Run: headless pygame with SDL's dummy video driver; simulated clock (each Clock.tick advances the game by its frame time, no real sleeping); random seed 0; keys injected as events and as key.get_pressed() state; no mouse input.
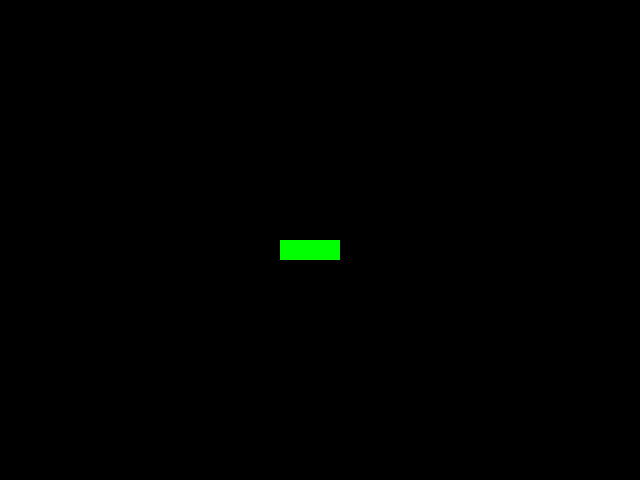
Frame 1 of 4 · flips 1–60 · no input
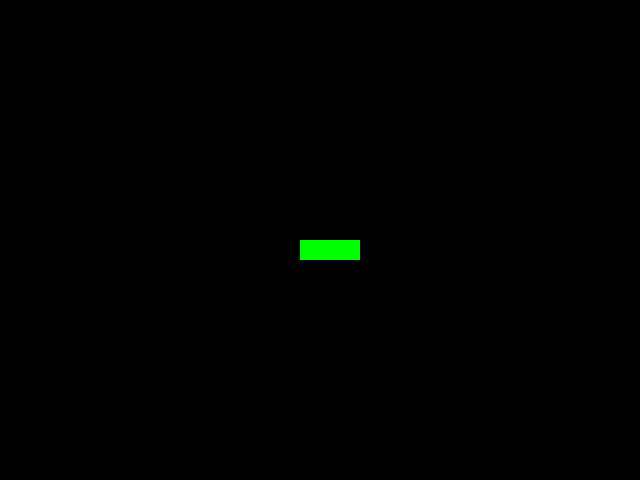
Frame 2 of 4 · flips 61–180 · tapped SPACE, RETURN · held RIGHT (→), D
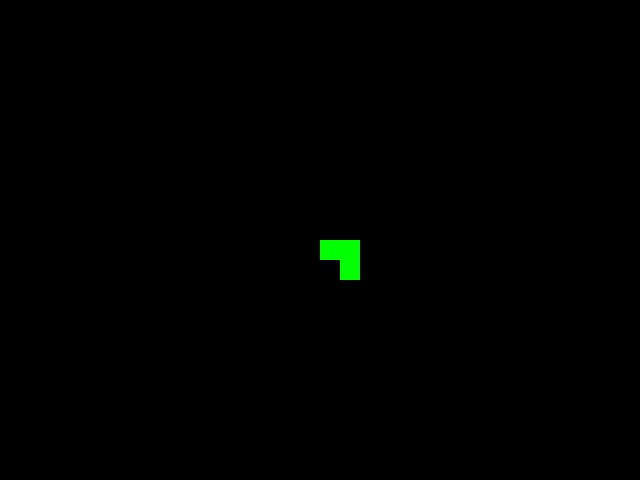
Frame 3 of 4 · flips 181–300 · held DOWN (↓), S
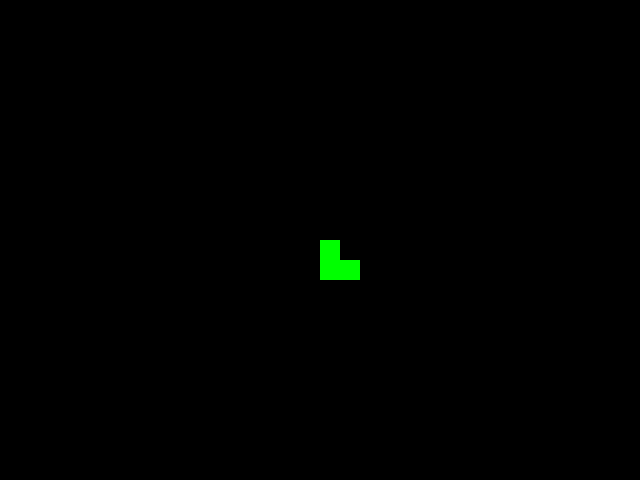
Frame 4 of 4 · flips 301–420 · held LEFT (←), A, UP (↑), W

The pygame program that drew these frames:

""" Lesson 4: 

Objectives
* The snake moves properly at a constant speed and cannot turn back on itself.  
* The game is over when the snake moves off the screen.

Done
Renamed snake to snake_body since it is only one aspect of the snake's state.
Refactor the colour, dx, dy variables to prepend with snake_ to indicate they are part of the snake's state.

Steps

Use integer division (//) to calculate the position of the snake on the chess board.

Improve the geometry so that the snake is defined in terms of squares co-ordinates.
- remove SQUARE_SIZE factor when creating the snake_body, snake_dx_snake_dy
- add in SQUARE_SIZE factor when drawing the snake segments.

Create the snake_body in a for loop to initialize it with three segments.

Change the snake's movement so that it moves at a constant speed in the direction of the arrow keys
and cannot turn back on itself i.e. it cannot start moving in the opposite direction immediately.

in the event loop
* remove the lines to reset snake_dx, snake_dy to 0 
* in the if statement, set both snake_dx, snake_dy  on same line
* move the code block to update the snake position to the while loop, so it is  executed once per frame.

Detect when the snake moves off the screen and end the game.

Write functions and refactor the code to make it more modular and easier to read.
* draw_snake
* change_snake_direction
* change_snake_colour
* is_snake_out_of_bounds

"""
import pygame

# Set up constants for colours.  Each colour is a tuple of red, green, blue  values.
COLOUR_GREEN = (0, 255, 0)
COLOUR_BLACK = (0, 0, 0)
COLOUR_BLUE = (0, 0, 255)
COLOUR_RED = (255, 0, 0)  
COLOUR_YELLOW = (255, 255, 0)
COLOUR_ORANGE = (255, 165, 0)

KEY_COLOUR_MAP = {
    pygame.K_b: COLOUR_BLUE,
    pygame.K_r: COLOUR_RED,
    pygame.K_y: COLOUR_YELLOW,
    pygame.K_g: COLOUR_GREEN,
    pygame.K_o: COLOUR_ORANGE
}
FRAME_RATE = 5  # Frames per second (FPS) for the game
# Set up "Chess board" squares geometry constants
SQUARE_SIZE = 20  # Size of each square in pixels
NUM_SQUARES_X = 32  # Number of squares in the x direction  
NUM_SQUARES_Y = 24  # Number of squares in the y direction
SCREEN_WIDTH = SQUARE_SIZE * NUM_SQUARES_X
SCREEN_HEIGHT = SQUARE_SIZE * NUM_SQUARES_Y

# Set up initial position and movement variables for the snake
snake_x = SCREEN_WIDTH / 2  # Start in the middle of the screen
snake_y = SCREEN_HEIGHT / 2  # Start in the middle of the screen
snake_dx = 0  # Change in x (horizontal movement)
snake_dy = 0  # Change in y (vertical movement)

# TO DO: Implement the snake as a list of tuples representing its body segments
snake_body = [(snake_x, snake_y), (snake_x-SQUARE_SIZE, snake_y), (snake_x-2*SQUARE_SIZE, snake_y)]  # Start with one segment at the initial position
print(f"Initial snake position: {snake_body}")
snake_colour = COLOUR_GREEN  # Default colour for the snake

# Initialize Pygame, and the mixer module (which is used for sound)
pygame.init()
pygame.mixer.init()  

screen = pygame.display.set_mode((SCREEN_WIDTH, SCREEN_HEIGHT)) # Create the game window
pygame.display.set_caption("Python Snake Game")
clock = pygame.time.Clock()
game_over = False

while not game_over:
    # Handle events
    for event in pygame.event.get():
        if event.type == pygame.QUIT:
            game_over = True
        # Print the event to see what events are being generated
        # print(event)

        if event.type == pygame.KEYDOWN:
            # Check which key was pressed
            if event.key in KEY_COLOUR_MAP:
                snake_colour = KEY_COLOUR_MAP[event.key]
                print(f"Colour changed to {snake_colour}")

            # Set dx and dy values based on the arrow keys pressed
            snake_dx = 0
            snake_dy = 0
            if event.key == pygame.K_UP:
                snake_dy = -SQUARE_SIZE
            elif event.key == pygame.K_DOWN:
                snake_dy = SQUARE_SIZE
            elif event.key == pygame.K_LEFT:
                snake_dx = -SQUARE_SIZE
            elif event.key == pygame.K_RIGHT:
                snake_dx = SQUARE_SIZE

            # Update the snake's position based on the current direction
            if snake_dx != 0 or snake_dy != 0:
                snake_x += snake_dx
                snake_y += snake_dy
                new_snake_head = (snake_x, snake_y)
                snake_body.insert(0, new_snake_head)
                snake_body.pop()
            
    # Fill the background with black
    screen.fill(COLOUR_BLACK)

    # Draw the snake as a set of rectangles for each segment
    for segment in snake_body:
        pygame.draw.rect(screen, snake_colour, [segment[0], segment[1], SQUARE_SIZE, SQUARE_SIZE])

    pygame.display.update()  
    clock.tick(FRAME_RATE)

pygame.quit()
